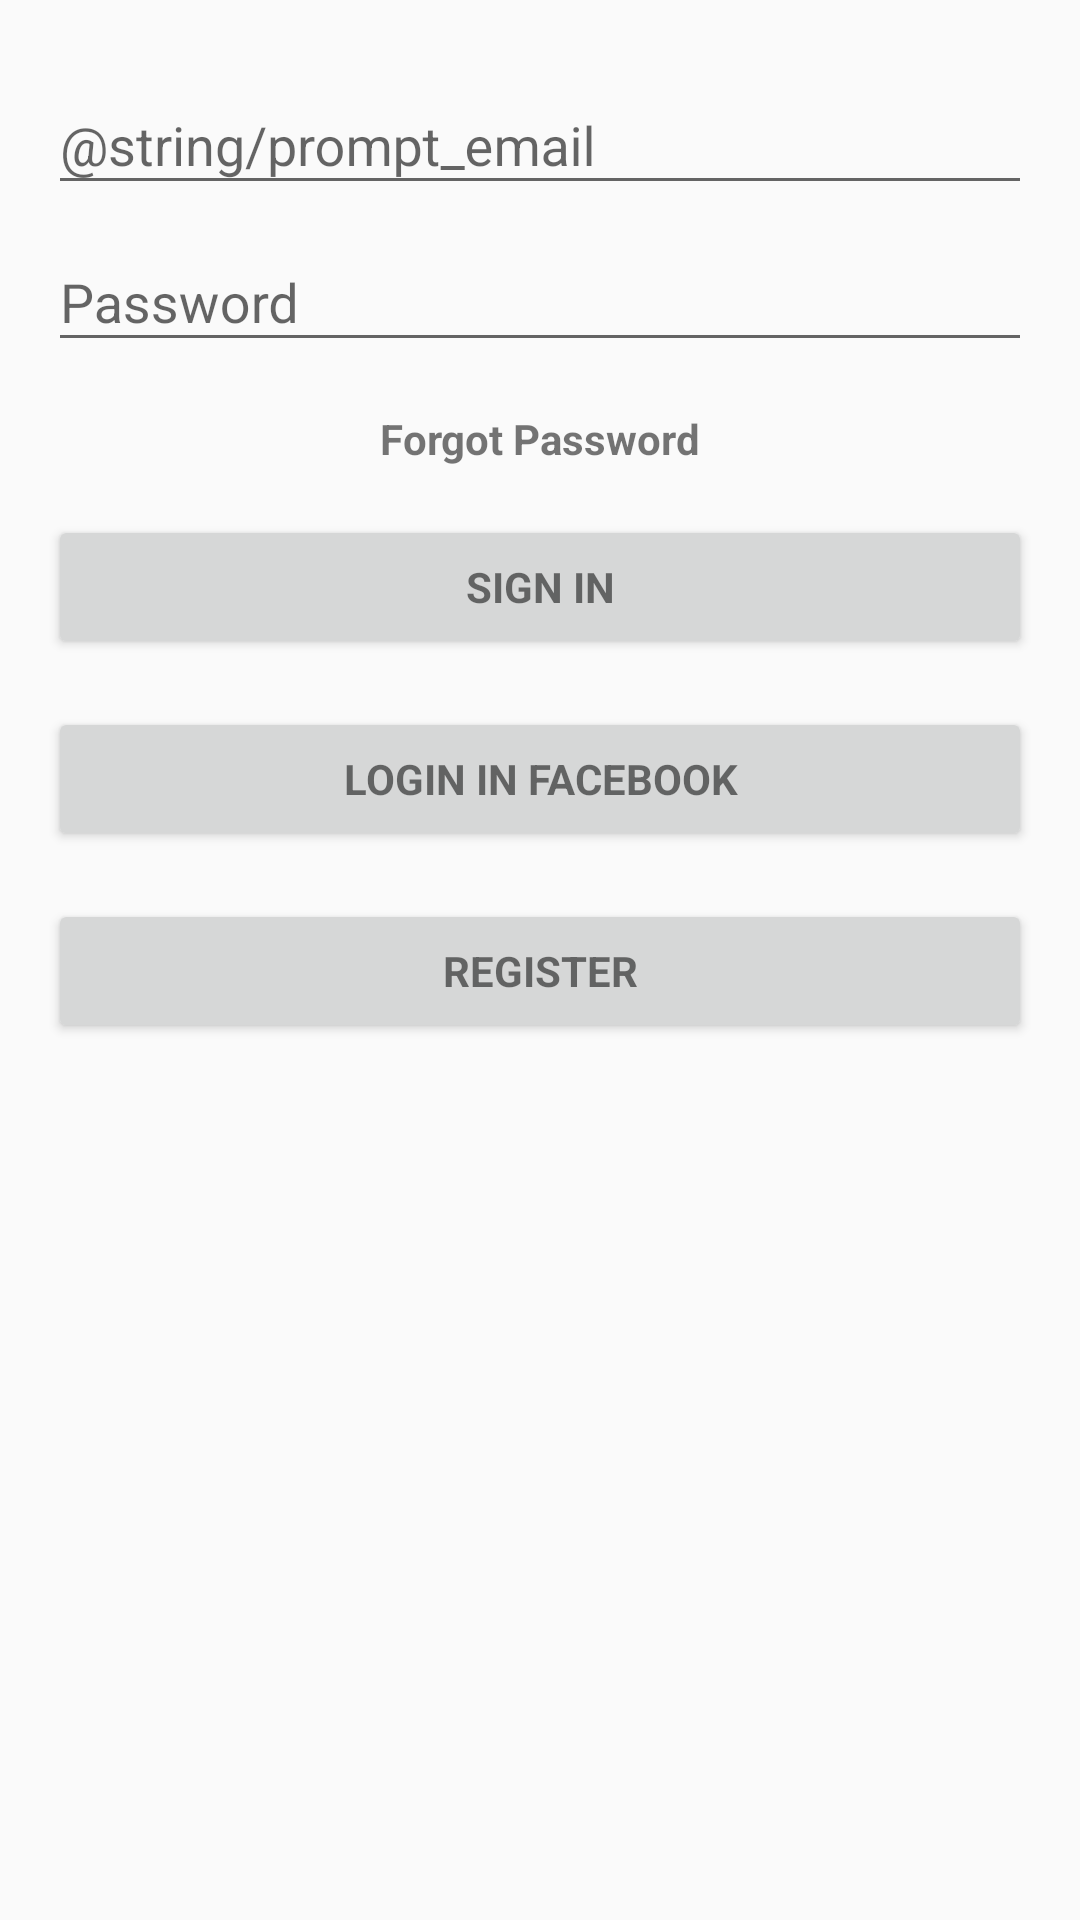

Here is an Android app screen rendered from its layout file. Give the layout XML and the strings, colors and styles it references.
<!-- AndroidManifest.xml: application theme AppTheme -->
<!-- res/layout/activity_login.xml -->
<?xml version="1.0" encoding="utf-8"?>
<LinearLayout xmlns:android="http://schemas.android.com/apk/res/android"
    xmlns:tools="http://schemas.android.com/tools"
    android:id="@+id/activity_main"
    android:layout_width="match_parent"
    android:layout_height="match_parent"
    android:gravity="center_horizontal"
    android:orientation="vertical"
    android:paddingLeft="@dimen/activity_horizontal_margin"
    android:paddingTop="@dimen/activity_vertical_margin"
    android:paddingRight="@dimen/activity_horizontal_margin"
    android:paddingBottom="@dimen/activity_vertical_margin"
    tools:context=".LoginActivity">

    <ScrollView
        android:id="@+id/login_form"
        android:layout_width="match_parent"
        android:layout_height="match_parent">

        <LinearLayout
            android:id="@+id/email_login_form"
            android:layout_width="match_parent"
            android:layout_height="wrap_content"
            android:orientation="vertical">

            <android.support.design.widget.TextInputLayout
                android:layout_width="match_parent"
                android:layout_height="wrap_content">

                <EditText
                    android:id="@+id/email"
                    android:layout_width="match_parent"
                    android:layout_height="wrap_content"
                    android:hint="@string/prompt_email"
                    android:inputType="textEmailAddress"
                    android:maxLines="1"
                    android:singleLine="true" />

            </android.support.design.widget.TextInputLayout>

            <android.support.design.widget.TextInputLayout
                android:layout_width="match_parent"
                android:layout_height="wrap_content">

                <EditText
                    android:id="@+id/password"
                    android:layout_width="match_parent"
                    android:layout_height="wrap_content"
                    android:hint="Password"
                    android:imeActionId="6"
                    android:imeActionLabel="@string/action_sign_in_short"
                    android:imeOptions="actionUnspecified"
                    android:inputType="textPassword"
                    android:maxLines="1"
                    android:singleLine="true" />

            </android.support.design.widget.TextInputLayout>

            <TextView
                android:id="@+id/email_forgotpassword"
                style="?android:textAppearanceSmall"
                android:layout_width="wrap_content"
                android:layout_height="wrap_content"
                android:layout_gravity="center"
                android:layout_marginTop="16dp"
                android:text="Forgot Password"
                android:textStyle="bold" />

            <Button
                android:id="@+id/email_sign_in_button"
                style="?android:textAppearanceSmall"
                android:layout_width="match_parent"
                android:layout_height="wrap_content"
                android:layout_marginTop="16dp"
                android:text="Sign In"
                android:textStyle="bold" />

            <Button
                android:id="@+id/facebook_button"
                style="?android:textAppearanceSmall"
                android:layout_width="match_parent"
                android:layout_height="wrap_content"
                android:layout_marginTop="16dp"
                android:text="Login In Facebook"
                android:onClick="facebookLogin"
                android:textStyle="bold" />

            <Button
                android:id="@+id/email_register_button"
                style="?android:textAppearanceSmall"
                android:layout_width="match_parent"
                android:layout_height="wrap_content"
                android:layout_marginTop="16dp"
                android:text="Register"
                android:textStyle="bold" />

        </LinearLayout>
    </ScrollView>
</LinearLayout>
<!-- resources referenced by this layout -->
<resources>
  <dimen name="activity_horizontal_margin">16dp</dimen>
  <dimen name="activity_vertical_margin">16dp</dimen>
  <style name="AppTheme" parent="Theme.AppCompat.Light.NoActionBar">
          
          <item name="colorPrimary">@color/colorPrimary</item>
          <item name="colorPrimaryDark">@color/colorPrimaryDark</item>
          <item name="colorAccent">@color/colorAccent</item>
          <item name="toolbarStyle">@style/AppTheme.MyToolbar</item>
      </style>
  <color name="colorPrimary">#008577</color>
  <color name="colorPrimaryDark">#00574B</color>
  <color name="colorAccent">#D81B60</color>
      //Bottom Navigation
  <style name="AppTheme.MyToolbar" parent="ThemeOverlay.AppCompat.Dark.ActionBar">
          <item name="android:background">@color/colorPrimary</item>
          <item name="titleTextAppearance">@style/AppTheme.TitleTextStyle</item>
      </style>
  <style name="AppTheme.TitleTextStyle" parent="TextAppearance.Widget.AppCompat.Toolbar.Title">
          <item name="android:textColor">@color/white</item>
      </style>
  <color name="white">#ffffff</color>
</resources>
